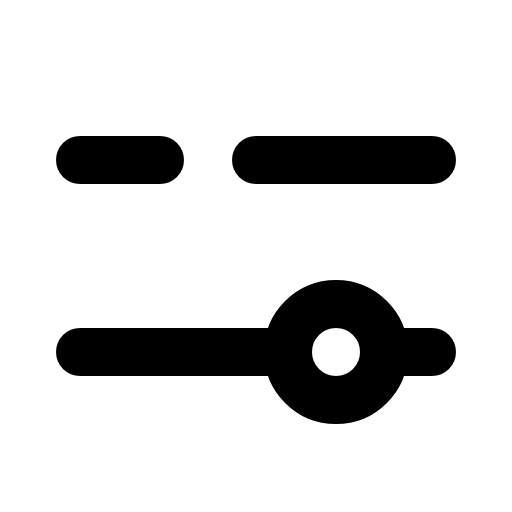
t = 0.00 s
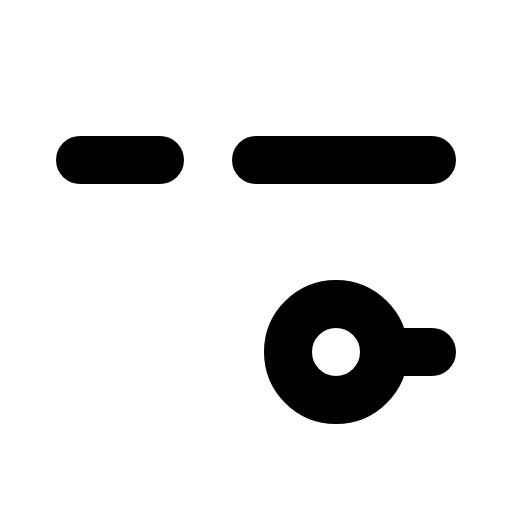
t = 1.50 s
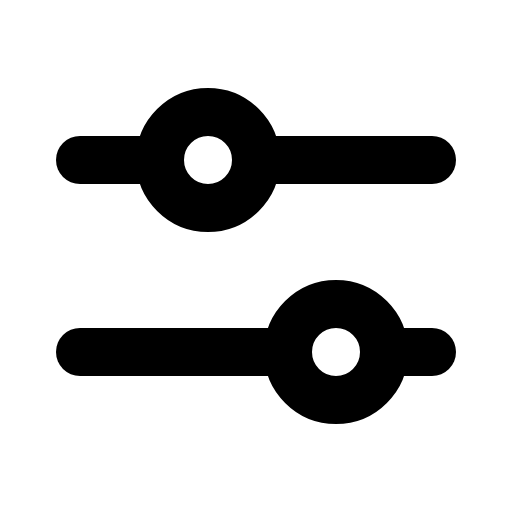
t = 1.88 s
t = 2.25 s: frame unchanged from t = 1.88 s, image omitted
t = 2.63 s: frame unchanged from t = 1.88 s, image omitted

The animated SVG that drew these frames (rendered in a browser with its animation timeline set to each time). Animation: 1 CSS @keyframes rule; one cycle of 3.00 s, repeats indefinitely.

<svg xmlns="http://www.w3.org/2000/svg" viewBox="0 0 256 256">
  <style>
    .draw-line {
      stroke-dasharray: 2000;
      stroke-dashoffset: 0;
    }
    svg:hover .draw-line {
      animation: phosphor-draw-in 1.5s ease-in-out infinite;
    }
    @keyframes phosphor-draw-in {
      0%   { stroke-dashoffset: 2000; }
      100% { stroke-dashoffset: 0; }
    }
  </style><rect width="256" height="256" fill="none"/><circle cx="104" cy="80" r="24" fill="none" stroke="currentColor" stroke-linecap="round" stroke-linejoin="round" stroke-width="24" class="draw-line" pathLength="1" style="animation-delay: 0s"/><circle cx="168" cy="176" r="24" fill="none" stroke="currentColor" stroke-linecap="round" stroke-linejoin="round" stroke-width="24" class="draw-line" pathLength="1" style="animation-delay: 0.3s"/><line x1="128" y1="80" x2="216" y2="80" fill="none" stroke="currentColor" stroke-linecap="round" stroke-linejoin="round" stroke-width="24" class="draw-line" pathLength="1" style="animation-delay: 0.6s"/><line x1="40" y1="80" x2="80" y2="80" fill="none" stroke="currentColor" stroke-linecap="round" stroke-linejoin="round" stroke-width="24" class="draw-line" pathLength="1" style="animation-delay: 0.9s"/><line x1="192" y1="176" x2="216" y2="176" fill="none" stroke="currentColor" stroke-linecap="round" stroke-linejoin="round" stroke-width="24" class="draw-line" pathLength="1" style="animation-delay: 1.2s"/><line x1="40" y1="176" x2="144" y2="176" fill="none" stroke="currentColor" stroke-linecap="round" stroke-linejoin="round" stroke-width="24" class="draw-line" pathLength="1" style="animation-delay: 1.5s"/></svg>
